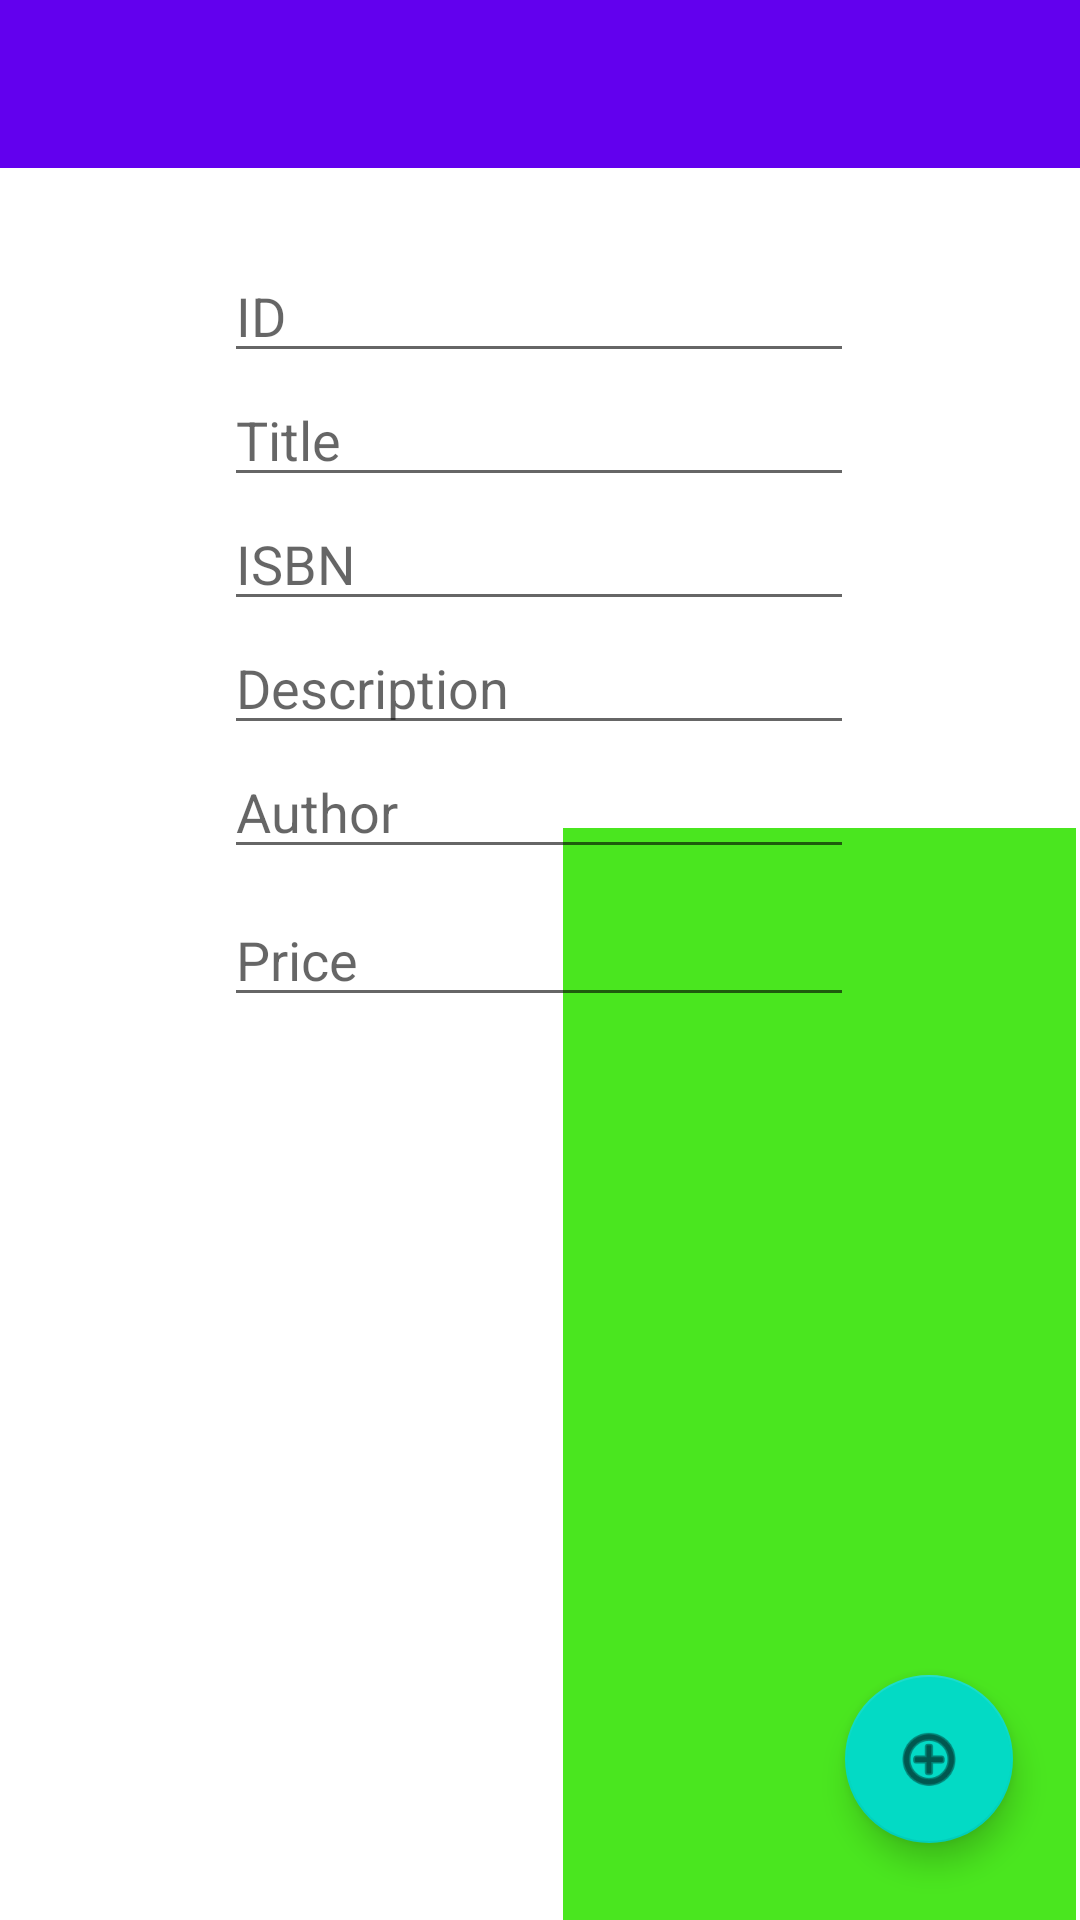

This screen was rendered from an Android layout file. Write that file and the resources it references.
<!-- AndroidManifest.xml: application theme Theme.Labweek5 -->
<!-- res/layout/activity_main.xml -->
<?xml version="1.0" encoding="utf-8"?>
<androidx.constraintlayout.widget.ConstraintLayout xmlns:android="http://schemas.android.com/apk/res/android"
    xmlns:app="http://schemas.android.com/apk/res-auto"
    xmlns:tools="http://schemas.android.com/tools"
    android:layout_width="match_parent"
    android:layout_height="match_parent"
    tools:context=".MainActivity">

    <androidx.appcompat.widget.Toolbar
        android:id="@+id/toolbar"
        android:layout_width="match_parent"
        android:layout_height="wrap_content"
        android:background="?attr/colorPrimary"
        android:minHeight="?attr/actionBarSize"
        android:theme="@style/Theme.Labweek5.AppBarOverlay" />

    <EditText
        android:id="@+id/ID"
        android:layout_width="wrap_content"
        android:layout_height="wrap_content"
        android:ems="10"
        android:hint="ID"
        android:inputType="number"
        app:layout_constraintBottom_toTopOf="@+id/Title"
        app:layout_constraintEnd_toEndOf="parent"
        app:layout_constraintHorizontal_bias="0.497"
        app:layout_constraintStart_toStartOf="parent"
        app:layout_constraintTop_toTopOf="@+id/guideline4"
        app:layout_constraintVertical_bias="0.135" />

    <FrameLayout
        android:id="@+id/frame_layout_id"
        android:layout_width="171dp"
        android:layout_height="364dp"
        android:background="#4AE61F"
        app:layout_constraintBottom_toBottomOf="parent"
        app:layout_constraintEnd_toEndOf="parent"
        app:layout_constraintHorizontal_bias="0.993"
        app:layout_constraintStart_toStartOf="parent"
        app:layout_constraintTop_toTopOf="parent"
        app:layout_constraintVertical_bias="1.0">

    </FrameLayout>

    <EditText
        android:id="@+id/ISBN"
        android:layout_width="wrap_content"
        android:layout_height="wrap_content"
        android:ems="10"
        android:hint="ISBN"
        android:inputType="number"
        app:layout_constraintBottom_toTopOf="@+id/Description"
        app:layout_constraintEnd_toEndOf="parent"
        app:layout_constraintHorizontal_bias="0.497"
        app:layout_constraintStart_toStartOf="parent"
        app:layout_constraintTop_toBottomOf="@+id/Title"
        app:layout_constraintVertical_bias="0.309" />

    <EditText
        android:id="@+id/Author"
        android:layout_width="wrap_content"
        android:layout_height="wrap_content"
        android:ems="10"
        android:hint="Author"
        android:inputType="textPersonName"
        app:layout_constraintBottom_toTopOf="@+id/Price"
        app:layout_constraintEnd_toEndOf="parent"
        app:layout_constraintHorizontal_bias="0.497"
        app:layout_constraintStart_toStartOf="parent"
        app:layout_constraintTop_toBottomOf="@+id/Description"
        app:layout_constraintVertical_bias="0.489" />

    <EditText
        android:id="@+id/Description"
        android:layout_width="wrap_content"
        android:layout_height="wrap_content"
        android:ems="10"
        android:hint="Description"
        android:inputType="textPersonName"
        app:layout_constraintBottom_toTopOf="@+id/Author"
        app:layout_constraintEnd_toEndOf="parent"
        app:layout_constraintHorizontal_bias="0.497"
        app:layout_constraintStart_toStartOf="parent"
        app:layout_constraintTop_toBottomOf="@+id/ISBN"
        app:layout_constraintVertical_bias="0.393" />

    <EditText
        android:id="@+id/Title"
        android:layout_width="wrap_content"
        android:layout_height="wrap_content"
        android:ems="10"
        android:hint="Title"
        android:inputType="textPersonName"
        app:layout_constraintBottom_toTopOf="@+id/ISBN"
        app:layout_constraintEnd_toEndOf="parent"
        app:layout_constraintHorizontal_bias="0.497"
        app:layout_constraintStart_toStartOf="parent"
        app:layout_constraintTop_toBottomOf="@+id/ID"
        app:layout_constraintVertical_bias="0.228" />

    <EditText
        android:id="@+id/Price"
        android:layout_width="wrap_content"
        android:layout_height="wrap_content"
        android:layout_marginTop="8dp"
        android:ems="10"
        android:hint="Price"
        android:inputType="number"
        app:layout_constraintEnd_toEndOf="parent"
        app:layout_constraintHorizontal_bias="0.497"
        app:layout_constraintStart_toStartOf="parent"
        app:layout_constraintTop_toBottomOf="@id/Author" />

    <androidx.constraintlayout.widget.Barrier
        android:id="@+id/barrier3"
        android:layout_width="wrap_content"
        android:layout_height="wrap_content"
        app:barrierDirection="left" />

    <androidx.constraintlayout.widget.Guideline
        android:id="@+id/guideline4"
        android:layout_width="wrap_content"
        android:layout_height="wrap_content"
        android:layout_marginEnd="411dp"
        android:orientation="horizontal"
        app:layout_constraintEnd_toEndOf="parent"
        app:layout_constraintGuide_begin="83dp"
        app:layout_constraintStart_toEndOf="@+id/toolbar" />

    <com.google.android.material.floatingactionbutton.FloatingActionButton
        android:id="@+id/floatingActionButton"
        android:layout_width="wrap_content"
        android:layout_height="wrap_content"
        android:clickable="true"
        android:onClick="addToast"
        app:layout_constraintBottom_toBottomOf="parent"
        app:layout_constraintEnd_toEndOf="parent"
        app:layout_constraintHorizontal_bias="0.926"
        app:layout_constraintStart_toStartOf="parent"
        app:layout_constraintTop_toTopOf="@+id/guideline4"
        app:layout_constraintVertical_bias="0.949"
        app:srcCompat="@android:drawable/ic_menu_add" />

    <androidx.recyclerview.widget.RecyclerView
        android:id="@+id/recycler"
        android:layout_width="218dp"
        android:layout_height="308dp"
        app:layout_constraintBottom_toBottomOf="parent"
        app:layout_constraintEnd_toEndOf="parent"
        app:layout_constraintHorizontal_bias="0.706"
        app:layout_constraintStart_toStartOf="@+id/guideline"
        app:layout_constraintTop_toBottomOf="@+id/Price"
        app:layout_constraintVertical_bias="0.095" />

    <androidx.constraintlayout.widget.Guideline
        android:id="@+id/guideline"
        android:layout_width="wrap_content"
        android:layout_height="wrap_content"
        android:orientation="vertical"
        app:layout_constraintGuide_begin="-8dp" />

</androidx.constraintlayout.widget.ConstraintLayout>
<!-- resources referenced by this layout -->
<resources>
  <style name="Theme.Labweek5.AppBarOverlay" parent="ThemeOverlay.AppCompat.DayNight.ActionBar" />
  <style name="Theme.Labweek5" parent="Theme.MaterialComponents.DayNight.NoActionBar">
          
          <item name="colorPrimary">@color/purple_500</item>
          <item name="colorPrimaryVariant">@color/purple_700</item>
          <item name="colorOnPrimary">@color/white</item>
          
          <item name="colorSecondary">@color/teal_200</item>
          <item name="colorSecondaryVariant">@color/teal_700</item>
          <item name="colorOnSecondary">@color/black</item>
          
          <item name="android:statusBarColor">?attr/colorPrimaryVariant</item>
          
      </style>
  <!-- not gathered from this repository: default colours our renderer supplied (Android Studio template values) -->
  <color name="purple_500">#FF6200EE</color>
  <color name="purple_700">#FF3700B3</color>
  <color name="teal_200">#FF03DAC5</color>
  <color name="teal_700">#FF018786</color>
  <color name="black">#FF000000</color>
  <color name="white">#FFFFFFFF</color>
</resources>
